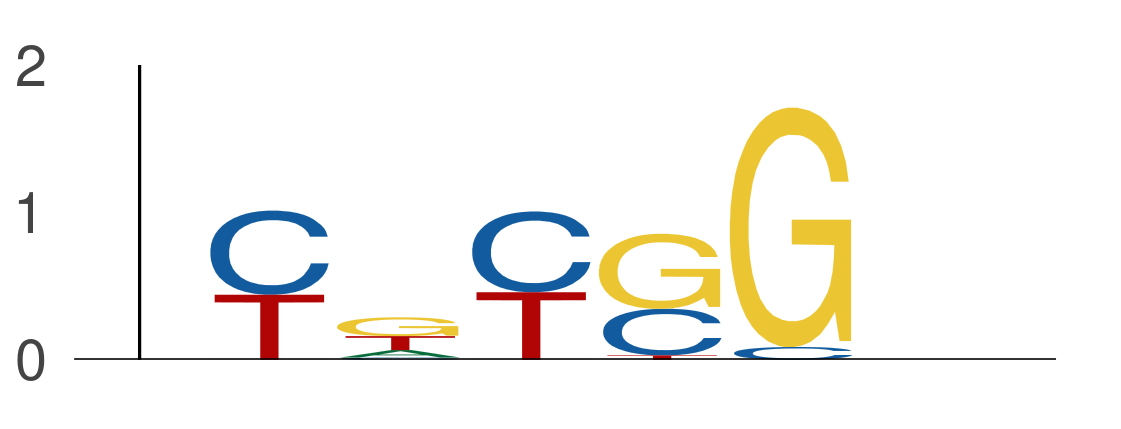

The file beside this chart, header and first rows:
seq_index, start_position, end_position, is_reversed_complement
4985, 26, 31, 0
4985, 73, 78, 0
7328, 17, 22, 0
7328, 69, 74, 0
4699, 38, 43, 0
4575, 9, 14, 0
4575, 24, 29, 0
7143, 31, 36, 0
7143, 50, 55, 0
7143, 72, 77, 0
6072, 45, 50, 0
6072, 53, 58, 0
2287, 10, 15, 0
2287, 47, 52, 0
1702, 38, 43, 0
1955, 44, 49, 0
2349, 5, 10, 0
7684, 35, 40, 0
7684, 73, 78, 0
5974, 38, 43, 0
5974, 79, 84, 0
3405, 2, 7, 0
3405, 37, 42, 0
3405, 68, 73, 0
2840, 24, 29, 0
2840, 64, 69, 0
2875, 7, 12, 0
2875, 77, 82, 0
686, 28, 33, 0
686, 29, 34, 0
686, 59, 64, 0
686, 66, 71, 0
7352, 13, 18, 0
7352, 19, 24, 0
7352, 22, 27, 0
7352, 79, 84, 0
1089, 67, 72, 0
2014, 32, 37, 0
2014, 54, 59, 0
7271, 26, 31, 0
3292, 4, 9, 0
3292, 24, 29, 0
3292, 30, 35, 0
3292, 59, 64, 0
1703, 59, 64, 0
1703, 66, 71, 0
3219, 2, 7, 0
3219, 5, 10, 0
3219, 29, 34, 0
3219, 52, 57, 0
4887, 17, 22, 0
4887, 29, 34, 0
4887, 47, 52, 0
4887, 67, 72, 0
421, 2, 7, 0
421, 42, 47, 0
421, 52, 57, 0
421, 77, 82, 0
1265, 3, 8, 0
1265, 24, 29, 0
... 19,115 more rows
